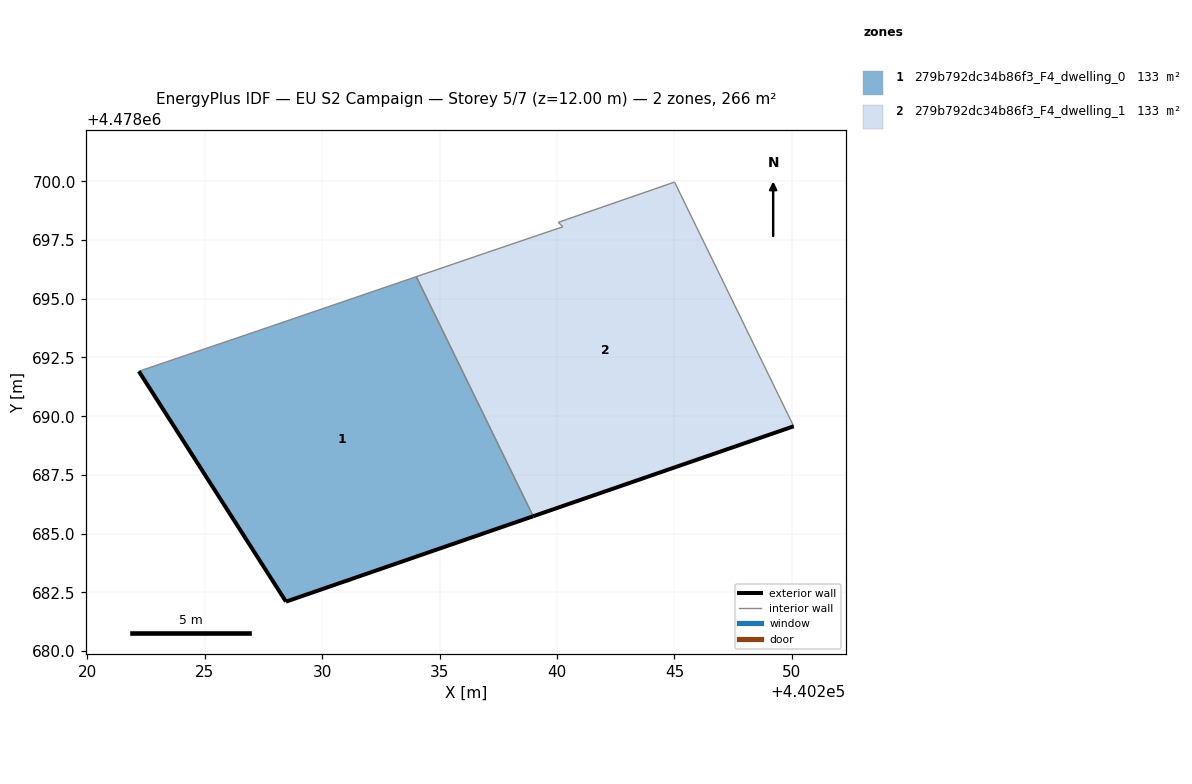
=== STOREY PLAN SPEC (per zone: floor XY polygon, exterior-wall plan segments, windows/doors) ===
zone 1: 279b792dc34b86f3_F4_dwelling_0  (133.2 m²)
  floor: (440238.99, 4478685.74) (440234.01, 4478695.94) (440227.05, 4478693.56) (440222.20, 4478691.91) (440228.46, 4478682.11)
  exterior wall: (440228.46, 4478682.11) – (440222.20, 4478691.91)  [11.6 m]
  exterior wall: (440238.99, 4478685.74) – (440228.46, 4478682.11)  [11.1 m]
  interior walls: 3
zone 2: 279b792dc34b86f3_F4_dwelling_1  (133.2 m²)
  floor: (440250.08, 4478689.57) (440245.00, 4478699.97) (440240.05, 4478698.25) (440240.25, 4478698.06) (440236.80, 4478696.89) (440234.01, 4478695.94) (440238.99, 4478685.74)
  exterior wall: (440250.08, 4478689.57) – (440238.99, 4478685.74)  [11.7 m]
  interior walls: 6

=== DERIVED (storey summary) ===
Building: EU S2 Campaign
Storey: 5 of 7  (floor level z = 12.00 m)
Storey gross floor area: 266.4 m²
Zones on this storey: 2
  - 279b792dc34b86f3_F4_dwelling_0: floor 133.2 m²; exterior wall 22.8 m (68.3 m²); WWR 0.0%
  - 279b792dc34b86f3_F4_dwelling_1: floor 133.2 m²; exterior wall 11.7 m (35.2 m²); WWR 0.0%
Zone adjacency (shared interzone walls):
  - 279b792dc34b86f3_F4_dwelling_0 ↔ 279b792dc34b86f3_F4_dwelling_1